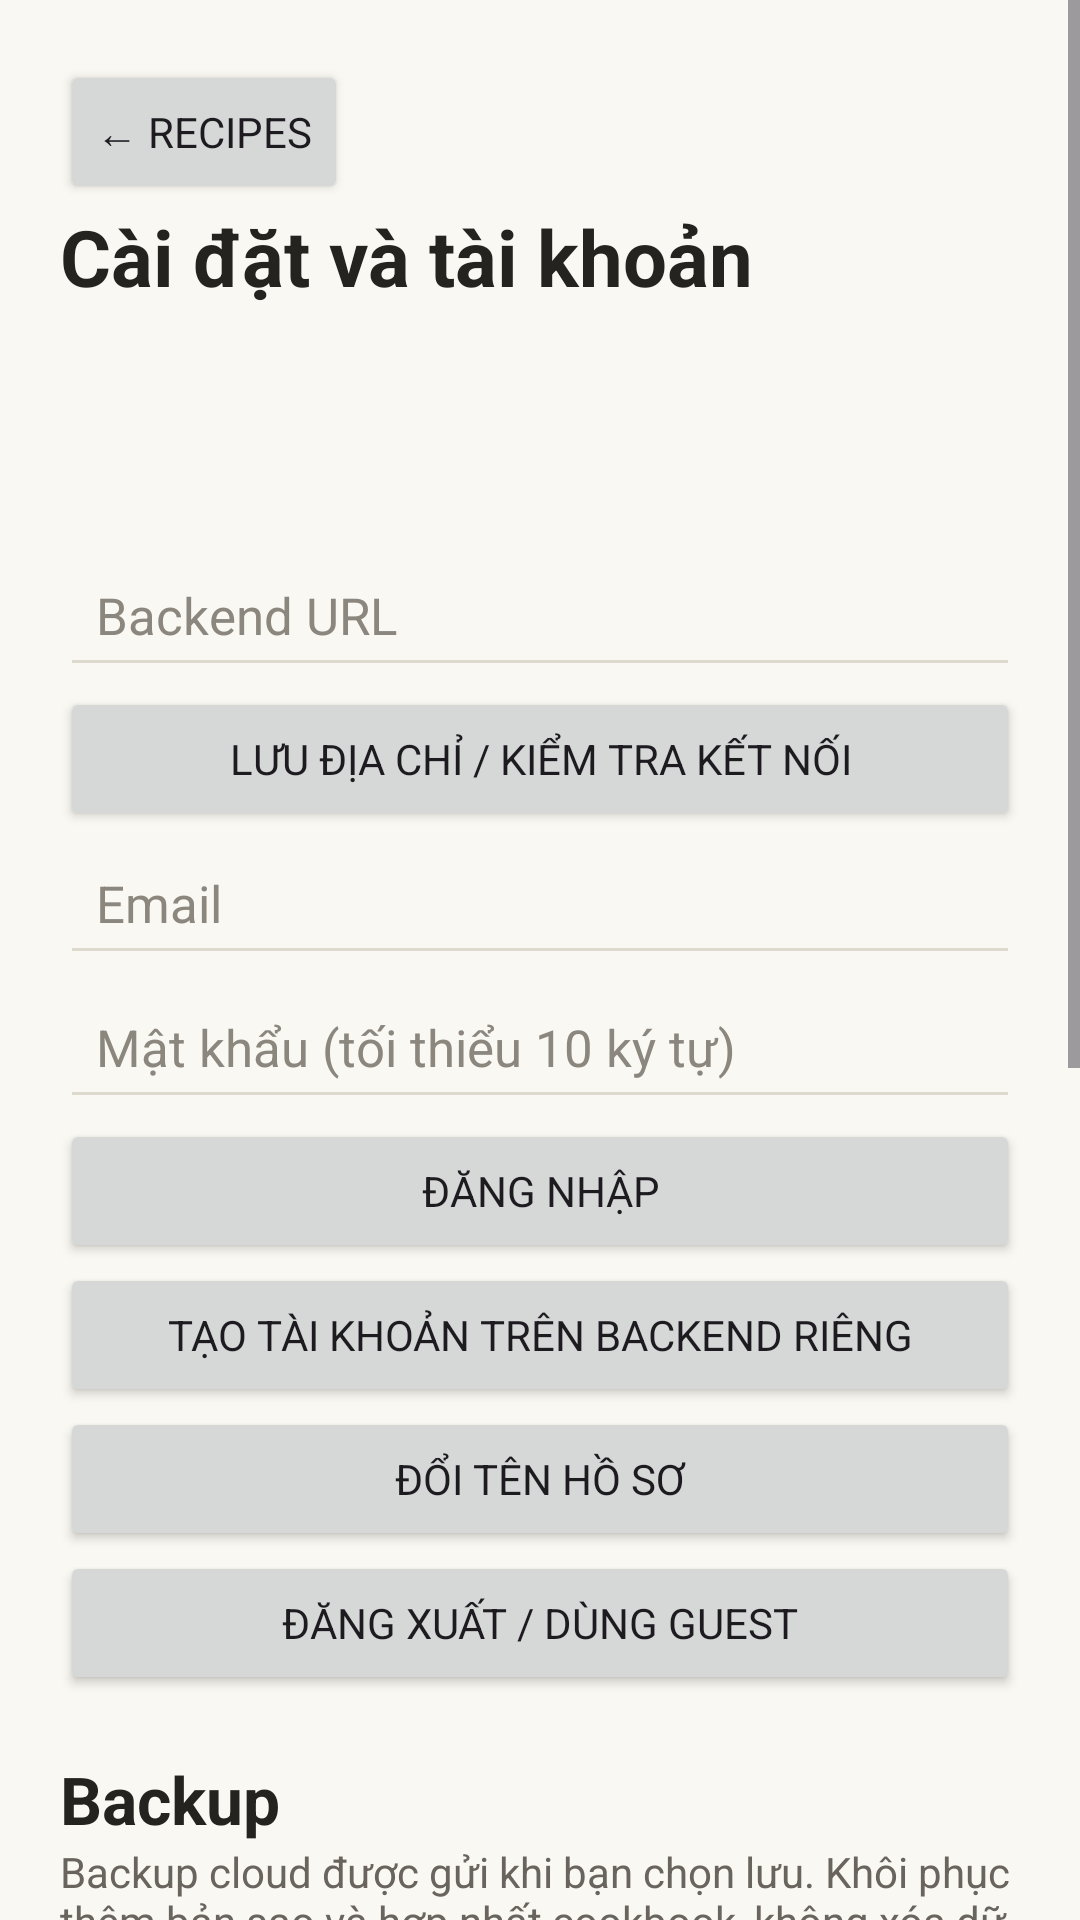

The Android layout XML behind this screen, and the referenced resources:
<!-- AndroidManifest.xml: application theme Theme.ReCIme -->
<!-- res/layout/fragment_settings.xml -->
<?xml version="1.0" encoding="utf-8"?>
<ScrollView xmlns:android="http://schemas.android.com/apk/res/android" android:layout_width="match_parent" android:layout_height="match_parent" android:fillViewport="true" android:background="#FAF8F2">
 <LinearLayout android:layout_width="match_parent" android:layout_height="wrap_content" android:orientation="vertical" android:padding="20dp">
  <Button android:id="@+id/settings_back" android:layout_width="wrap_content" android:layout_height="48dp" android:text="← Recipes"/>
  <TextView android:layout_width="match_parent" android:layout_height="wrap_content" android:text="Cài đặt và tài khoản" android:textSize="26sp" android:textStyle="bold" android:textColor="#24231F"/>
  <TextView android:id="@+id/settings_identity" android:layout_width="match_parent" android:layout_height="wrap_content" android:paddingVertical="12dp" android:textColor="#24231F"/>
  <TextView android:id="@+id/settings_status" android:layout_width="match_parent" android:layout_height="wrap_content" android:paddingVertical="8dp" android:accessibilityLiveRegion="polite" android:textColor="#454039" android:textIsSelectable="true"/>
  <EditText android:id="@+id/settings_endpoint" style="@style/EditorField" android:hint="Backend URL" android:inputType="textUri" android:singleLine="true"/>
  <Button android:id="@+id/settings_connect" android:layout_width="match_parent" android:layout_height="48dp" android:text="Lưu địa chỉ / kiểm tra kết nối"/>
  <EditText android:id="@+id/settings_email" style="@style/EditorField" android:hint="Email" android:inputType="textEmailAddress" android:singleLine="true"/>
  <EditText android:id="@+id/settings_password" style="@style/EditorField" android:hint="Mật khẩu (tối thiểu 10 ký tự)" android:inputType="textPassword" android:saveEnabled="false" android:singleLine="true"/>
  <Button android:id="@+id/settings_login" android:layout_width="match_parent" android:layout_height="48dp" android:text="Đăng nhập"/>
  <Button android:id="@+id/settings_register" android:layout_width="match_parent" android:layout_height="48dp" android:text="Tạo tài khoản trên backend riêng"/>
  <Button android:id="@+id/settings_profile" android:layout_width="match_parent" android:layout_height="48dp" android:text="Đổi tên hồ sơ"/>
  <Button android:id="@+id/settings_logout" android:layout_width="match_parent" android:layout_height="48dp" android:text="Đăng xuất / dùng Guest"/>
  <TextView android:layout_width="match_parent" android:layout_height="wrap_content" android:text="Backup" android:textSize="22sp" android:textStyle="bold" android:paddingTop="20dp" android:textColor="#24231F"/>
  <TextView android:layout_width="match_parent" android:layout_height="wrap_content" android:text="Backup cloud được gửi khi bạn chọn lưu. Khôi phục thêm bản sao và hợp nhất cookbook, không xóa dữ liệu hiện có. Đồng bộ tự động từng bản ghi chưa được bật. Ảnh được gửi trong backup khi bạn yêu cầu." android:textColor="#69655E"/>
  <Button android:id="@+id/settings_export" android:layout_width="match_parent" android:layout_height="48dp" android:text="Xuất backup tệp (gồm ảnh riêng)"/>
  <Button android:id="@+id/settings_restore" android:layout_width="match_parent" android:layout_height="48dp" android:text="Khôi phục từ tệp"/>
  <Button android:id="@+id/settings_upload" android:layout_width="match_parent" android:layout_height="48dp" android:text="Lưu cloud backup / gửi lại bản chờ"/>
  <Button android:id="@+id/settings_download" android:layout_width="match_parent" android:layout_height="48dp" android:text="Tải và hợp nhất cloud backup"/>
  <Button android:id="@+id/settings_cancel_pending" android:layout_width="match_parent" android:layout_height="48dp" android:text="Hủy backup đang chờ"/>
  <Button android:id="@+id/settings_units" android:layout_width="match_parent" android:layout_height="48dp" android:text="Đơn vị đo ưu tiên"/>
  <Button android:id="@+id/settings_privacy" android:layout_width="match_parent" android:layout_height="48dp" android:text="Quyền riêng tư và dữ liệu"/>
  <Button android:id="@+id/settings_welcome" android:layout_width="match_parent" android:layout_height="48dp" android:text="Giới thiệu / Bắt đầu"/>
  <Button android:id="@+id/settings_delete" android:layout_width="match_parent" android:layout_height="48dp" android:text="Xóa tài khoản cloud"/>
 </LinearLayout>
</ScrollView>
<!-- resources referenced by this layout -->
<resources>
  <style name="EditorField" parent="Widget.AppCompat.EditText">
          <item name="android:layout_width">match_parent</item>
          <item name="android:layout_height">wrap_content</item>
          <item name="android:minHeight">48dp</item>
          <item name="android:textColor">#24231F</item>
          <item name="android:textColorHint">#8B877F</item>
          <item name="android:textSize">17sp</item>
          <item name="android:backgroundTint">#DED9CF</item>
          <item name="android:padding">12dp</item>
      </style>
  <style name="Theme.ReCIme" parent="Base.Theme.ReCIme" />
  <style name="Base.Theme.ReCIme" parent="Theme.Material3.Light.NoActionBar">
          <item name="colorPrimary">#4E8CDC</item>
          <item name="colorOnPrimary">#FFFFFF</item>
          <item name="colorSecondary">#316FAC</item>
          <item name="colorSecondaryContainer">#EAF1FA</item>
          <item name="colorOnSecondaryContainer">#24231F</item>
          <item name="colorSurface">#FFFFFF</item>
          <item name="colorSurfaceContainer">#FAF8F2</item>
          <item name="colorOutline">#DED9CF</item>
          <item name="android:colorBackground">#FAF8F2</item>
          <item name="android:fontFamily">sans-serif</item>
          <item name="colorOnSurface">#24231F</item>
          <item name="colorOnSurfaceVariant">#69655E</item>
          <item name="android:statusBarColor">#FAF8F2</item>
          <item name="android:windowBackground">#FAF8F2</item>
          <item name="android:windowLightStatusBar">true</item>
          <item name="android:navigationBarColor">#FAF8F2</item>
          <item name="android:colorAccent">#4E8CDC</item>
      </style>
</resources>
